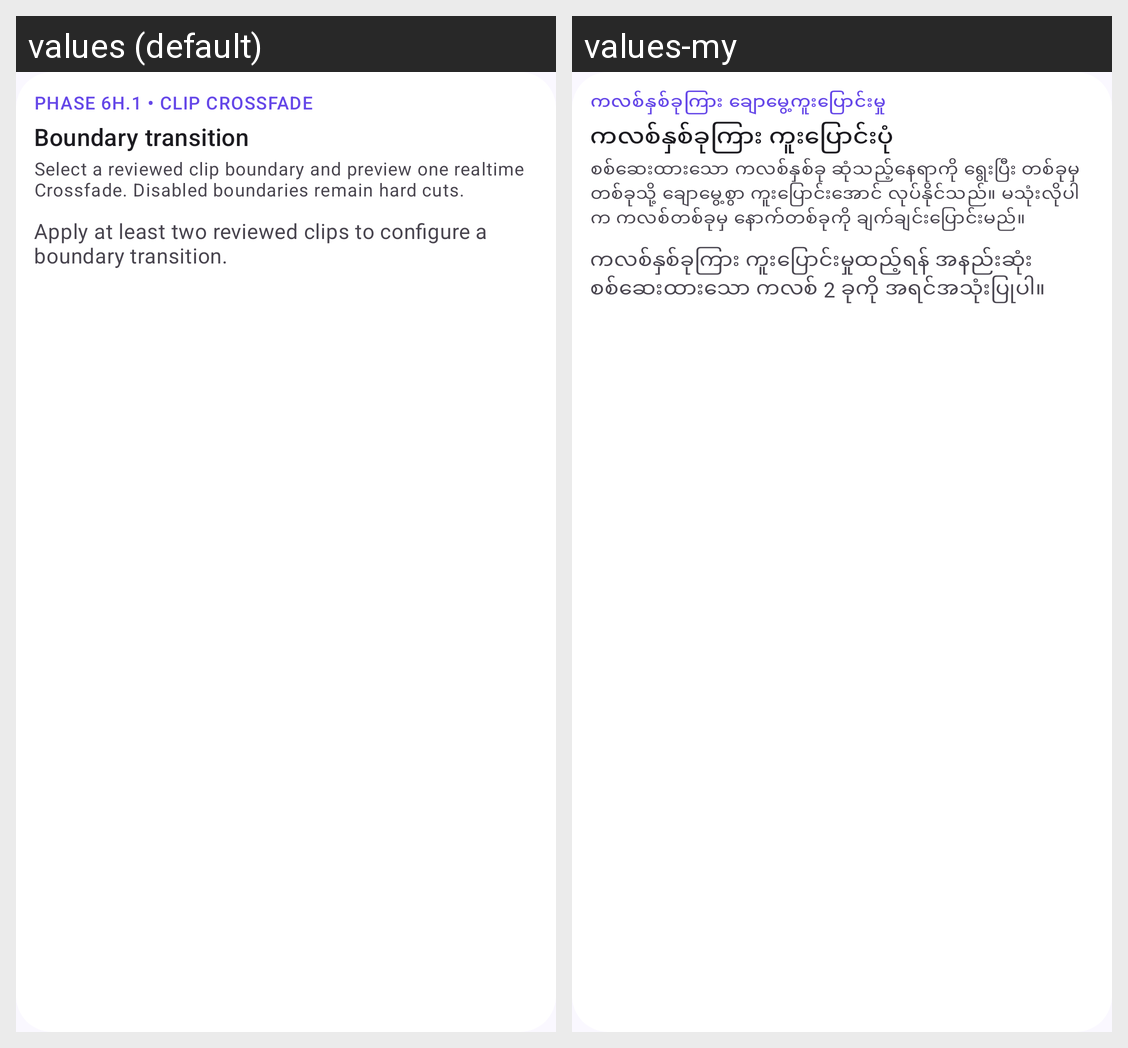

This grid shows one Android layout under two languages. Give, for every string resource on the screen, its name, the default text and each shown locale's text.
Android screen res/layout/view_clip_transition_controls.xml rendered under 2 locales, left to right: values (default), values-my. Device: Nexus 5 (rendered at 1080×1920; each locale shown at half size, 540×960, under a caption strip naming it); theme AppTheme.
Strings drawn on this screen, with the default value and each locale's value (text and hints the layout hard-codes, and strings that could not be matched under every locale, appear in the picture but are not listed):

clip_transition_badge
  values: PHASE 6H.1 • CLIP CROSSFADE
  values-my: ကလစ်နှစ်ခုကြား ချောမွေ့ကူးပြောင်းမှု

clip_transition_title
  values: Boundary transition
  values-my: ကလစ်နှစ်ခုကြား ကူးပြောင်းပုံ

clip_transition_description
  values: Select a reviewed clip boundary and preview one realtime Crossfade. Disabled boundaries remain hard cuts.
  values-my: စစ်ဆေးထားသော ကလစ်နှစ်ခု ဆုံသည့်နေရာကို ရွေးပြီး တစ်ခုမှတစ်ခုသို့ ချောမွေ့စွာ ကူးပြောင်းအောင် လုပ်နိုင်သည်။ မသုံးလိုပါက ကလစ်တစ်ခုမှ နောက်တစ်ခုကို ချက်ချင်းပြောင်းမည်။

clip_transition_unavailable
  values: Apply at least two reviewed clips to configure a boundary transition.
  values-my: ကလစ်နှစ်ခုကြား ကူးပြောင်းမှုထည့်ရန် အနည်းဆုံး စစ်ဆေးထားသော ကလစ် 2 ခုကို အရင်အသုံးပြုပါ။
